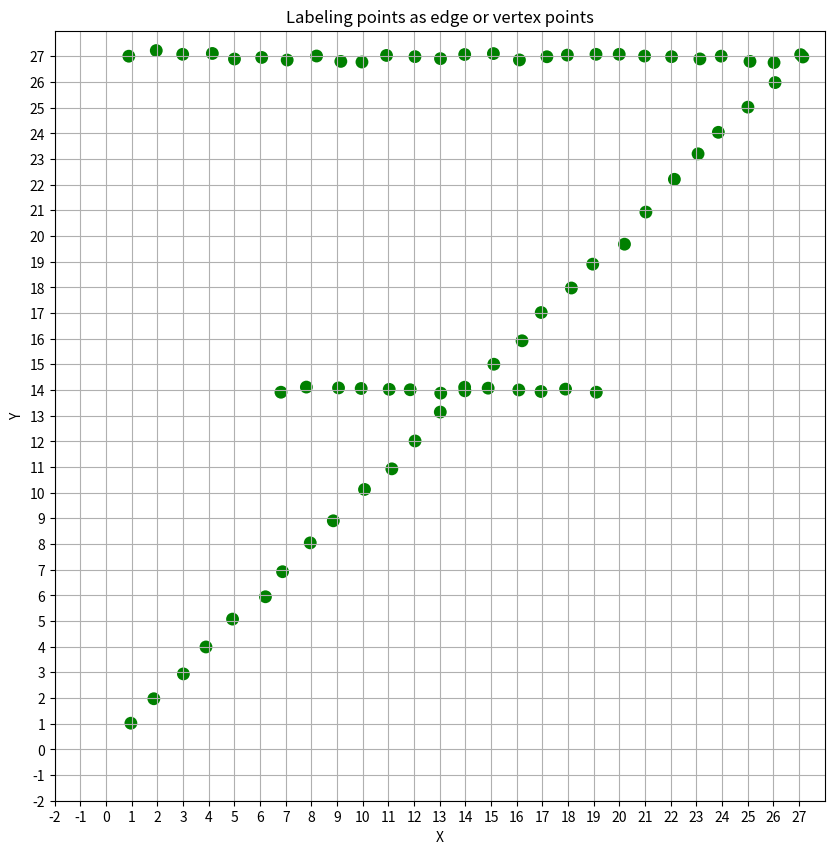

Source code (Python): (Note: this script raises an exception after producing the figure.)
#!/usr/bin/env python
# -*- coding: utf-8 -*-
""" metric_graph_reconstruction.py: Reconstructing the topology of a metric
graph that represents intersecting or branching filamentary paths embedded
in 2 or higher dimensional space.

Author: Marko Lalovic <marko.lalovic@yahoo.com>
License: MIT License
"""

import numpy as np
import matplotlib.pyplot as plt
import matplotlib.patches as patches
import math
import copy
import networkx as nx


CANVAS_WIDTH = 10
CANVAS_HEIGHT = 10
M = 28
# plt.rcParams.update({'font.size': 5})

class EmbeddedGraph:
    def __init__(self, nodes, edges):
        ''' Graph with points embedded in the plane.'''
        self.nodes = PointList(nodes)
        self.edges = [PointList(edge) for edge in edges]

    def __str__(self):
        points = [str(point) for point in self.nodes.points]
        edges = [str(edge) for edge in self.edges]
        components = [str(cmpt_emb_G) for cmpt_emb_G in self.components.values()]

        return "nodes: {}\nedges: {}\ncomponents: {}".format(
            str(points), str(edges),  str(components))

    @property
    def n(self):
        ''' Number of nodes in EmbeddedGraph.'''
        return len(self.nodes.points)

    @property
    def m(self):
        ''' Number of edges in EmbeddedGraph.'''
        return len(self.edges)

    @property
    def k(self):
        ''' Number of connected components of EmbeddedGraph.'''
        return len(self.components)

    # TODO: compute the components
    # TODO: compute centers of components when defining graph on components
    @property
    def components(self):
        ''' Computes connected components of EmbeddedGraph'''
        graph_G = graph(self)
        cmpts_G = graph_G.components

        cmpts_emb_G = {}
        point_of = {}
        for i in range(self.n):
            point_of[i] = self.nodes.points[i]

        for i, cmpt_G in cmpts_G.items():
            cmpts_emb_G[i] = PointList( [point_of[j] for j in cmpt_G] )

        return cmpts_emb_G

class Graph:
    def __init__(self, nodes, edges):
        ''' Graph represented with nodes and edges.'''
        if isinstance(nodes, list):
            self.nodes = nodes
        else:
            self.nodes = list(nodes)
        if isinstance(edges, list):
            self.edges = edges
        else:
            self.edges = list(edges)

    @property
    def n(self):
        ''' Number of nodes in Graph.'''
        return len(self.nodes)

    @property
    def m(self):
        ''' Number of edges in Graph.'''
        return len(self.edges)

    @property
    def k(self):
        ''' Number of connected components of Graph.'''
        return len(self.components)

    @property
    def components(self):
        ''' Computes connected components of Graph'''
        cmpts = {}
        k = 0
        unvisited = copy.copy(self.nodes)
        for v in self.nodes:
            if v in unvisited:
                comp_of_v = component(v, self.nodes, self.edges)
                # remove visited nodes in component from unvisited
                unvisited = list(set(unvisited) - set(comp_of_v))
                cmpts[k] = comp_of_v
                k += 1

        return cmpts

    def __str__(self):
        return "nodes: {}\nedges: {}".format(str(self.nodes), str(self.edges))

    def draw(self):
        graph_G = nx.Graph()
        graph_G.add_nodes_from(self.nodes)
        graph_G.add_edges_from(self.edges)

        pos = nx.spring_layout(graph_G)
        nx.draw(graph_G, pos, font_size=10,
                node_color='red', with_labels=True)
        plt.show()

def nhbs(v, graph_G):
    N = []
    for edge in graph_G.edges:
        u1, u2 = edge
        if u1 == v:
            N.append(u2)
        elif u2 == v:
            N.append(u1)
    return N

def component(v, nodes, edges):
    ''' Wrapper of comp.'''
    G = Graph(nodes, edges)
    return comp(v, G, [v]) # T=[v] at the start

def comp(v, graph_G, T):
    N = list(set(nhbs(v, graph_G)) - set(T))
    if N == []:
        return [v]
    else:
        T += N # expand the tree
        for n in N:
            T += comp(n, graph_G, T) # expand the tree (BFS)
    return list(set(T))
# tests
# graph_G = nx.petersen_graph()
# graph_G = Graph(list(graph_G.nodes()), list(graph_G.edges()))
# graph_G.components[0] == graph_G.nodes # True
# graph_G = Graph(list(range(10)), [])
# len(graph_G.components) == 10 # True

def graph(emb_G):
    ''' Translate from EmbeddedGraph to Graph.'''

    point_of = {}
    for i in range(emb_G.n):
        point_of[i] = emb_G.nodes.points[i]

    number_of = {}
    for i in range(emb_G.n):
        number_of[emb_G.nodes.points[i]] = i

    nodes = list(point_of.keys())
    edges = []
    for i in range(emb_G.n):
        for j in range(i + 1, emb_G.n):
            # test if there is an edge between Points v1 and v2
            v1 = emb_G.nodes.points[i]
            v2 = emb_G.nodes.points[j]

            for edge in emb_G.edges:
                u1 = edge.points[0]
                u2 = edge.points[1]
                if v1.equal(u1) and v2.equal(u2) or \
                   v1.equal(u2) and v2.equal(u1):
                    edges.append( (number_of[v1], number_of[v2]) )

    return Graph(nodes, edges)

class Point:
    ''' Class Point for storing coordinates and label of a point.

    Args:
        x::float
            The x coordinate of the point.
        y::float
            The y coordinate of the point.
        label::str
            Should be: 'E' for edge point and 'V' for vertex point.
    '''
    def __init__(self, x=0, y=0, label=''):
        self.x = x
        self.y = y
        if label not in ('E', 'V', ''):
            raise ValueError ("Label must be 'E' or 'V'")
        self.label = label

    def __str__(self):
        return "({}, {}, {})".format(self.x, self.y, self.label)

    def equal(self, p):
        return (self.x == p.x) and (self.y == p.y)

class PointList:
    def __init__(self, points):
        ''' PointList Class to hold a list of Point objects.'''
        if points == [] or isinstance(points[0], Point):
            self.points = points
        else:
            raise ValueError("Args must be a list of Points.")

    @property
    def vertex_points(self):
        vertex_points = []
        for point in self.points:
            if point.label == 'V':
                vertex_points.append(point)

        return vertex_points

    @property
    def edge_points(self):
        edge_points = []
        for point in self.points:
            if point.label == 'E':
                edge_points.append(point)

        return edge_points

    @property
    def center(self):
        ''' Center of mass of the point cloud.'''
        x = np.mean(np.array( [point.x for point in self.points] ))
        y = np.mean(np.array( [point.y for point in self.points] ))

        return Point(x, y)

    def __str__(self):
        return '[' + ','.join(['{!s}'.format(p) for p in self.points]) + ']'

    def __len__(self):
        return len(self.points)

    def contains(self, p):
        for pt in self.points:
            if pt.x == p.x and pt.y == p.y:
                return True
        return False

    def append(self, p):
        self.points.append(p)

    def difference(self, pl):
        difference = PointList([])
        for pt in self.points:
            if not pl.contains(pt):
                difference.append(pt)
        return difference

    def distance(self, point_list):
        ''' Computes minimum distance from self to another point list.'''
        distances = []
        for p1 in self.points:
            for p2 in point_list.points:
                distances.append(distance(p1, p2))

        return np.min(np.array(distances))

class Canvas:
    """ Class Canvas on which we draw the graphics."""
    def __init__(self, title, xlabel='X', ylabel='Y',
                 p1=Point(-2, -2), p2=Point(M, M)):
        self.fig = plt.figure()
        self.fig.set_size_inches(CANVAS_WIDTH, CANVAS_HEIGHT)
        self.ax = self.fig.add_subplot(111, aspect='equal')
        plt.title(title)
        plt.xlabel(xlabel)
        plt.ylabel(ylabel)
        plt.xticks(range(p1.x, p2.x))
        plt.yticks(range(p1.y, p2.y))
        self.ax.grid(True)
        self.ax.set_xlim([p1.x, p2.x])
        self.ax.set_ylim([p1.y, p2.y])

    def show(self):
        """ Show the canvas, displaying any graphics drawn on it."""
        plt.show()
        plt.clf()
        plt.cla()
        plt.close()


def draw_point(canvas, pt, radius=0.25, color='blue', **kwargs):
    ''' Draws a point.'''
    point = patches.Circle((pt.x, pt.y),
                        radius=radius,
                        fill=True,
                        facecolor=color,
                        **kwargs)
    canvas.ax.add_patch(point)

def draw_points(canvas, points):
    for point in points:
        if point.label == 'V':
            color = 'red'
        elif point.label == 'E':
            color = 'blue'
        else:
            color = 'green'
        draw_point(canvas, point, color=color)

def distance(p1, p2):
    ''' Euclidean distance between p1, p2.'''
    return math.hypot(p1.x - p2.x, p1.y - p2.y)

def get_shell_points(points, center, r, delta):
    ''' Returns a list of points between r and r + delta around the center
    point.'''
    shell_points = []
    for point in points:
        d = distance(center, point)
        if d >= r and d <= r + delta:
            shell_points.append(point)

    return shell_points

def get_ball_points(points, center, r):
    ball_points = []
    for point in points:
        d = distance(center, point)
        if d < r:
            ball_points.append(point)

    return ball_points

def rips_vietoris_graph(delta, points):
    ''' Constructs the Rips-Vietoris graph of parameter delta whose nodes
    are points of the shell.'''
    n = len(points)
    nodes = []
    edges = []
    for i in range(n):
        p1 = points[i]
        nodes.append(p1)
        for j in range(i, n):
            p2 = points[j]
            if not p1.equal(p2) and distance(p1, p2) < delta:
                edges.append([p1, p2])

    return EmbeddedGraph(nodes, edges)

def reconstruct(point_list, delta=3, r=2, p11=1.5, show=False):
    ''' Implementation of Aanjaneya's metric graph reconstruction algorithm.'''
    ## label the points as edge or vertex points
    for center in point_list.points:
        shell_points = get_shell_points(point_list.points, center, r, delta)
        rips_embedded = rips_vietoris_graph(delta, shell_points)

        if rips_embedded.k == 2:
            center.label = 'E'
        else:
            center.label = 'V'
    if show:
        canvas = Canvas('After labeling')
        draw_points(canvas, point_list.points)

    # re-label all the points withing distance p11 from vertex points as vertices
    for center in point_list.vertex_points:
        ball_points = get_ball_points(point_list.edge_points, center, p11)
        for ball_point in ball_points:
            ball_point.label = 'V'
    if show:
        canvas = Canvas('After re-labeling')
        draw_points(canvas, point_list.points)

    # reconstruct the graph structure
    # compute the connected components of Rips-Vietoris graphs:
    # R_delta(vertex_points), R_delta(edge_points)
    rips_V = rips_vietoris_graph(delta, point_list.vertex_points)
    rips_E = rips_vietoris_graph(delta, point_list.edge_points)
    cmpts_V = rips_V.components
    cmpts_E = rips_E.components

    # DEBUG:
    nodes_emb_E = []
    for i, cmpt_E in cmpts_E.items():
        nodes_emb_E.append(cmpt_E.center)
    emb_E = EmbeddedGraph(nodes_emb_E, [])

    nodes_emb_G = []
    for i, cmpt_V in cmpts_V.items():
        nodes_emb_G.append(cmpt_V.center)

    n = len(nodes_emb_G)
    edges_emb_G = []
    for i in range(n):
        for j in range(i + 1, n):
            for cmpt_E in cmpts_E.values():
                if cmpts_V[i].distance(cmpt_E) < delta and \
                   cmpts_V[j].distance(cmpt_E) < delta:
                    edges_emb_G.append([nodes_emb_G[i], nodes_emb_G[j]])

    emb_G = EmbeddedGraph(nodes_emb_G, edges_emb_G)
    if show:
        canvas = Canvas('Result')
        draw_points(canvas, point_list.points)
        draw_graph(canvas, emb_G, color='red')
        draw_graph(canvas, emb_E, color='black')
        print(emb_E)

    return emb_G

def draw_labeling(point_list, delta=3, r=2, p11=1.5, step=0):
    ''' Draw the labeling step of the algorithm.'''

    canvas = Canvas('Labeling points as edge or vertex points')
    draw_points(canvas, point_list.points)

    if step == 0:
        step = int(np.floor(len(point_list.points)/4)) - 2
    center = point_list.points[step]

    draw_ball(canvas, center, r, 'black')
    draw_ball(canvas, center, r + delta, color='black')

    shell_points = get_shell_points(point_list.points, center, r, delta)
    rips_embedded = rips_vietoris_graph(delta, shell_points)

    draw_graph(canvas, rips_embedded, color='red')

    plt.show()

def draw_re_labeling(point_list, delta=3, r=2, p11=1.5):
    # label points as edge or vertex
    for center in point_list.points:
        shell_points = get_shell_points(point_list.points, center, r, delta)
        rips_embedded = rips_vietoris_graph(delta, shell_points)

        if rips_embedded.k == 2:
            center.label = 'E'
        else:
            center.label = 'V'

    canvas = Canvas('Re-labeling points as vertex points')
    draw_points(canvas, point_list.points)

    i = int(np.floor(len(point_list.points)/4)) - 2
    center = point_list.points[i]

    draw_ball(canvas, center, radius=p11, color='black')

    ball_points = get_ball_points(point_list.edge_points, center, p11)
    for ball_point in ball_points:
        draw_point(canvas, ball_point, color='green')

    plt.show()

def draw_graph(canvas, emb_G, color='black'):
    for pt in emb_G.nodes.points:
        draw_point(canvas, pt, color=color)

    for edge in emb_G.edges:
        draw_edge(canvas, edge.points[0], edge.points[1], color=color)

    plt.show()

def draw_ball(canvas, pt, radius=5, color='blue', **kwargs):
    """ Draws a ball."""
    # draw_point(canvas, pt, radius=0.2, color=color)
    circle = patches.Circle((pt.x, pt.y),
                        radius,
                        fill=False,
                        edgecolor=color,
                        linestyle='dotted',
                        linewidth='2.2',
                        **kwargs)
    canvas.ax.add_patch(circle)

def draw_edge(canvas, p1, p2, color='blue', **kwargs):
    """ Draws a line segment between points p1 and p2."""
    line = patches.FancyArrow(p1.x, p1.y,
                              p2.x - p1.x,
                              p2.y - p1.y,
                              color=color,
                              linewidth='3.3',
                              **kwargs)
    canvas.ax.add_patch(line)


if __name__ == "__main__":
    ''' Testing the reconstruction algorithm.'''
    # draw number 7
    diagonal = [Point(i, i) for i in range(1, M, 1)]
    top = [Point(i, M - 1) for i in range(1, M, 1)]
    middle = [Point(i, 14) for i in range(7, 20, 1)]
    points_7 = diagonal + top + middle

    # add noise
    points_7_noise = []
    sigma = 0.1
    for point in points_7:
        x = point.x + list(np.random.normal(0, sigma, 1))[0]
        y = point.y + list(np.random.normal(0, sigma, 1))[0]
        points_7_noise.append(Point(x, y))

    # inputs to the algorithm
    point_list = PointList(points_7_noise)
    delta, r, p11 = 2, 1.5, 0.9

    # draw the steps of the algorithm
    draw_labeling(point_list, delta, r, p11)
    draw_re_labeling(point_list, delta, r, p11)

    reconstructed = reconstruct(point_list, delta, r, p11)
    canvas = Canvas('Reconstructed graph')
    draw_points(canvas, point_list.points)
    draw_graph(canvas, reconstructed)
